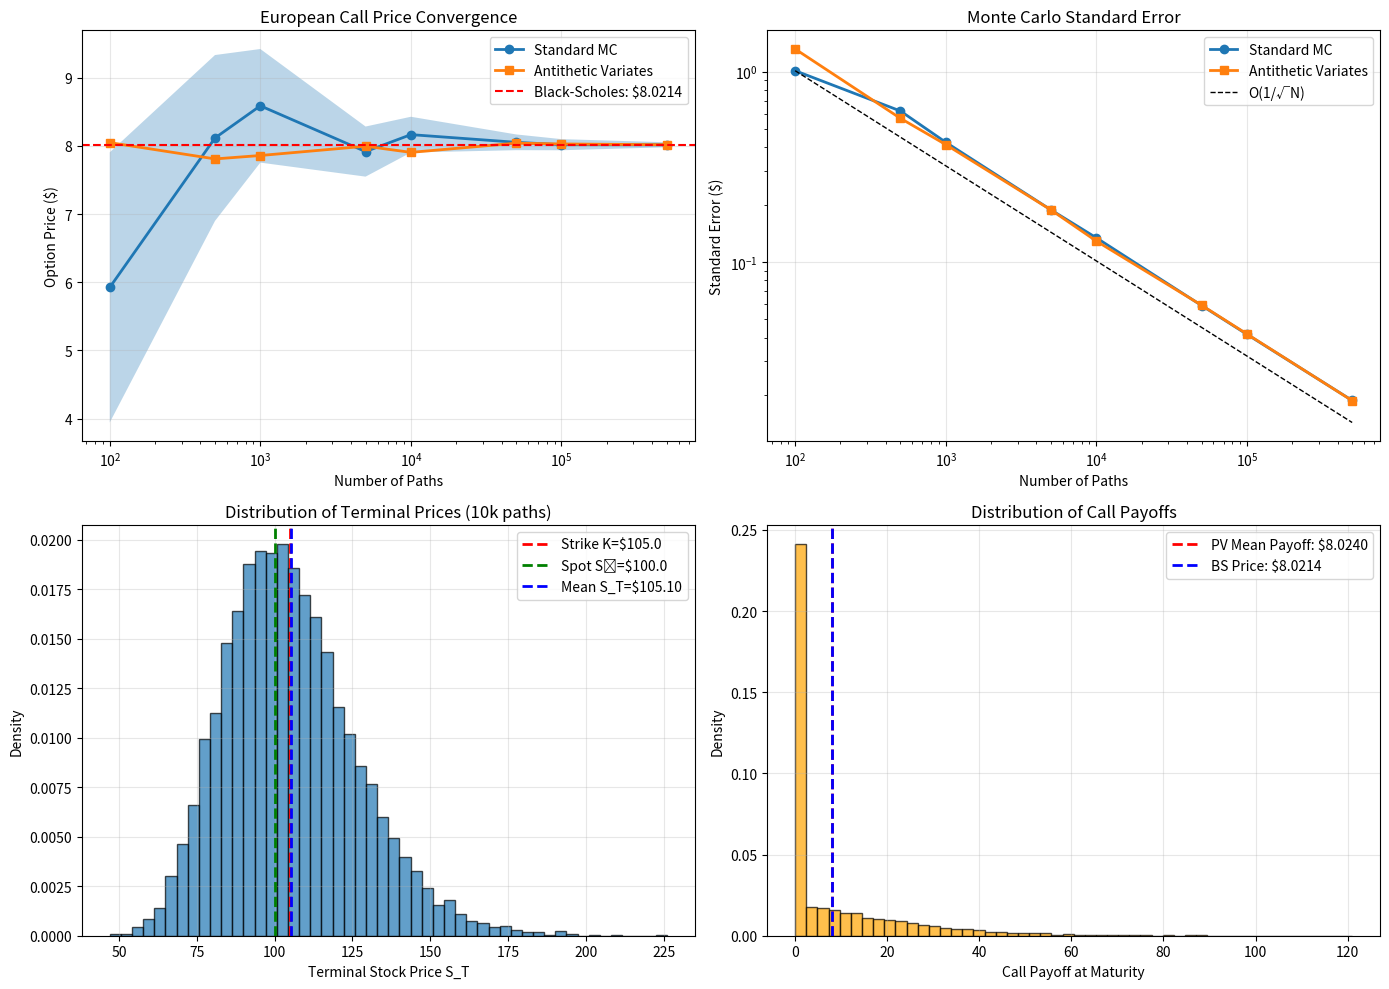

Generate this figure with matplotlib:

# Block 1
import numpy as np
import matplotlib.pyplot as plt
from scipy.stats import norm

# Black-Scholes analytical formula for European call
def black_scholes_call(S0, K, T, r, sigma):
    """
    Analytical European call option price.
    
    Parameters:
    - S0: Current stock price
    - K: Strike price
    - T: Time to maturity (years)
    - r: Risk-free rate
    - sigma: Volatility
    
    Returns:
    - call_price: Option value
    - delta: First derivative w.r.t. S
    """
    d1 = (np.log(S0 / K) + (r + 0.5 * sigma**2) * T) / (sigma * np.sqrt(T))
    d2 = d1 - sigma * np.sqrt(T)
    
    call_price = S0 * norm.cdf(d1) - K * np.exp(-r * T) * norm.cdf(d2)
    delta = norm.cdf(d1)
    
    return call_price, delta

# Monte Carlo European call pricing
def monte_carlo_call(S0, K, T, r, sigma, n_paths, antithetic=False):
    """
    Monte Carlo simulation for European call option.
    
    Parameters:
    - antithetic: If True, use antithetic variance reduction
    
    Returns:
    - call_price: Estimated option value
    - std_error: Standard error of estimate
    - terminal_prices: Array of simulated S_T values
    """
    if antithetic:
        # Generate half paths, use Z and -Z
        n_half = n_paths // 2
        Z = np.random.randn(n_half)
        Z_full = np.concatenate([Z, -Z])
    else:
        Z_full = np.random.randn(n_paths)
    
    # GBM: S_T = S0 * exp((r - 0.5*sigma^2)*T + sigma*sqrt(T)*Z)
    drift = (r - 0.5 * sigma**2) * T
    diffusion = sigma * np.sqrt(T) * Z_full
    terminal_prices = S0 * np.exp(drift + diffusion)
    
    # Payoff: max(S_T - K, 0)
    payoffs = np.maximum(terminal_prices - K, 0)
    
    # Discounted expected payoff
    call_price = np.exp(-r * T) * np.mean(payoffs)
    std_error = np.exp(-r * T) * np.std(payoffs) / np.sqrt(n_paths)
    
    return call_price, std_error, terminal_prices

# Parameters
S0 = 100.0      # Current stock price
K = 105.0       # Strike price (slightly OTM)
T = 1.0         # 1 year to maturity
r = 0.05        # 5% risk-free rate
sigma = 0.20    # 20% volatility

# Analytical Black-Scholes price
bs_price, bs_delta = black_scholes_call(S0, K, T, r, sigma)
print(f"Black-Scholes Price: ${bs_price:.4f}")
print(f"Black-Scholes Delta: {bs_delta:.4f}")

# Monte Carlo convergence analysis
path_counts = [100, 500, 1000, 5000, 10000, 50000, 100000, 500000]
mc_prices = []
mc_errors = []
mc_prices_av = []  # Antithetic variates
mc_errors_av = []

np.random.seed(42)
for n in path_counts:
    # Standard MC
    price, error, _ = monte_carlo_call(S0, K, T, r, sigma, n, antithetic=False)
    mc_prices.append(price)
    mc_errors.append(error)
    
    # Antithetic variates
    price_av, error_av, _ = monte_carlo_call(S0, K, T, r, sigma, n, antithetic=True)
    mc_prices_av.append(price_av)
    mc_errors_av.append(error_av)

# Visualization
fig, axes = plt.subplots(2, 2, figsize=(14, 10))

# Plot 1: Convergence of MC price to BS price
ax = axes[0, 0]
ax.semilogx(path_counts, mc_prices, 'o-', label='Standard MC', linewidth=2)
ax.semilogx(path_counts, mc_prices_av, 's-', label='Antithetic Variates', linewidth=2)
ax.axhline(bs_price, color='red', linestyle='--', label=f'Black-Scholes: ${bs_price:.4f}')
ax.fill_between(path_counts, 
                np.array(mc_prices) - 1.96*np.array(mc_errors),
                np.array(mc_prices) + 1.96*np.array(mc_errors),
                alpha=0.3)
ax.set_xlabel('Number of Paths')
ax.set_ylabel('Option Price ($)')
ax.set_title('European Call Price Convergence')
ax.legend()
ax.grid(True, alpha=0.3)

# Plot 2: Standard error vs number of paths
ax = axes[0, 1]
ax.loglog(path_counts, mc_errors, 'o-', label='Standard MC', linewidth=2)
ax.loglog(path_counts, mc_errors_av, 's-', label='Antithetic Variates', linewidth=2)
# Theoretical O(1/sqrt(N)) line
theoretical_error = mc_errors[0] * np.sqrt(path_counts[0]) / np.sqrt(path_counts)
ax.loglog(path_counts, theoretical_error, 'k--', label='O(1/√N)', linewidth=1)
ax.set_xlabel('Number of Paths')
ax.set_ylabel('Standard Error ($)')
ax.set_title('Monte Carlo Standard Error')
ax.legend()
ax.grid(True, alpha=0.3)

# Plot 3: Distribution of terminal stock prices
np.random.seed(42)
_, _, terminal_prices = monte_carlo_call(S0, K, T, r, sigma, 10000, antithetic=False)
ax = axes[1, 0]
ax.hist(terminal_prices, bins=50, density=True, alpha=0.7, edgecolor='black')
ax.axvline(K, color='red', linestyle='--', linewidth=2, label=f'Strike K=${K}')
ax.axvline(S0, color='green', linestyle='--', linewidth=2, label=f'Spot S₀=${S0}')
ax.axvline(np.mean(terminal_prices), color='blue', linestyle='--', linewidth=2, 
           label=f'Mean S_T=${np.mean(terminal_prices):.2f}')
ax.set_xlabel('Terminal Stock Price S_T')
ax.set_ylabel('Density')
ax.set_title('Distribution of Terminal Prices (10k paths)')
ax.legend()
ax.grid(True, alpha=0.3)

# Plot 4: Payoff distribution
payoffs = np.maximum(terminal_prices - K, 0)
ax = axes[1, 1]
ax.hist(payoffs, bins=50, density=True, alpha=0.7, edgecolor='black', color='orange')
ax.axvline(np.mean(payoffs) * np.exp(-r*T), color='red', linestyle='--', linewidth=2,
           label=f'PV Mean Payoff: ${np.mean(payoffs)*np.exp(-r*T):.4f}')
ax.axvline(bs_price, color='blue', linestyle='--', linewidth=2,
           label=f'BS Price: ${bs_price:.4f}')
ax.set_xlabel('Call Payoff at Maturity')
ax.set_ylabel('Density')
ax.set_title('Distribution of Call Payoffs')
ax.legend()
ax.grid(True, alpha=0.3)

plt.tight_layout()
plt.savefig('european_call_monte_carlo.png', dpi=300, bbox_inches='tight')
plt.show()

# Error analysis
print("\n" + "="*60)
print("CONVERGENCE ANALYSIS")
print("="*60)
print(f"{'Paths':<10} {'MC Price':<12} {'Error':<10} {'AV Price':<12} {'AV Error':<10}")
print("-"*60)
for i, n in enumerate(path_counts):
    print(f"{n:<10} ${mc_prices[i]:<11.4f} ${mc_errors[i]:<9.4f} "
          f"${mc_prices_av[i]:<11.4f} ${mc_errors_av[i]:<9.4f}")

# Variance reduction effectiveness
var_reduction = 1 - (np.array(mc_errors_av)**2) / (np.array(mc_errors)**2)
print(f"\nVariance Reduction (Antithetic): {np.mean(var_reduction)*100:.1f}%")